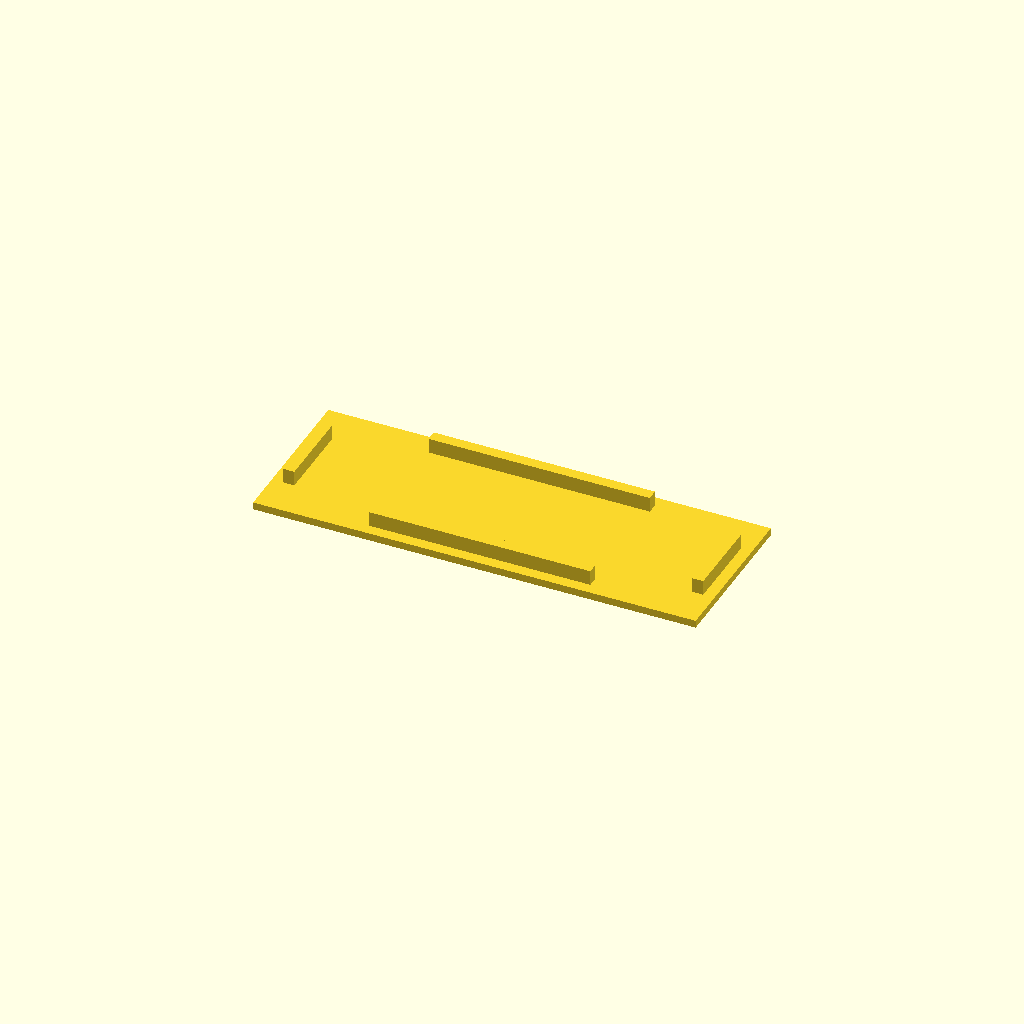
Cell 1 — every parameter at its default value.
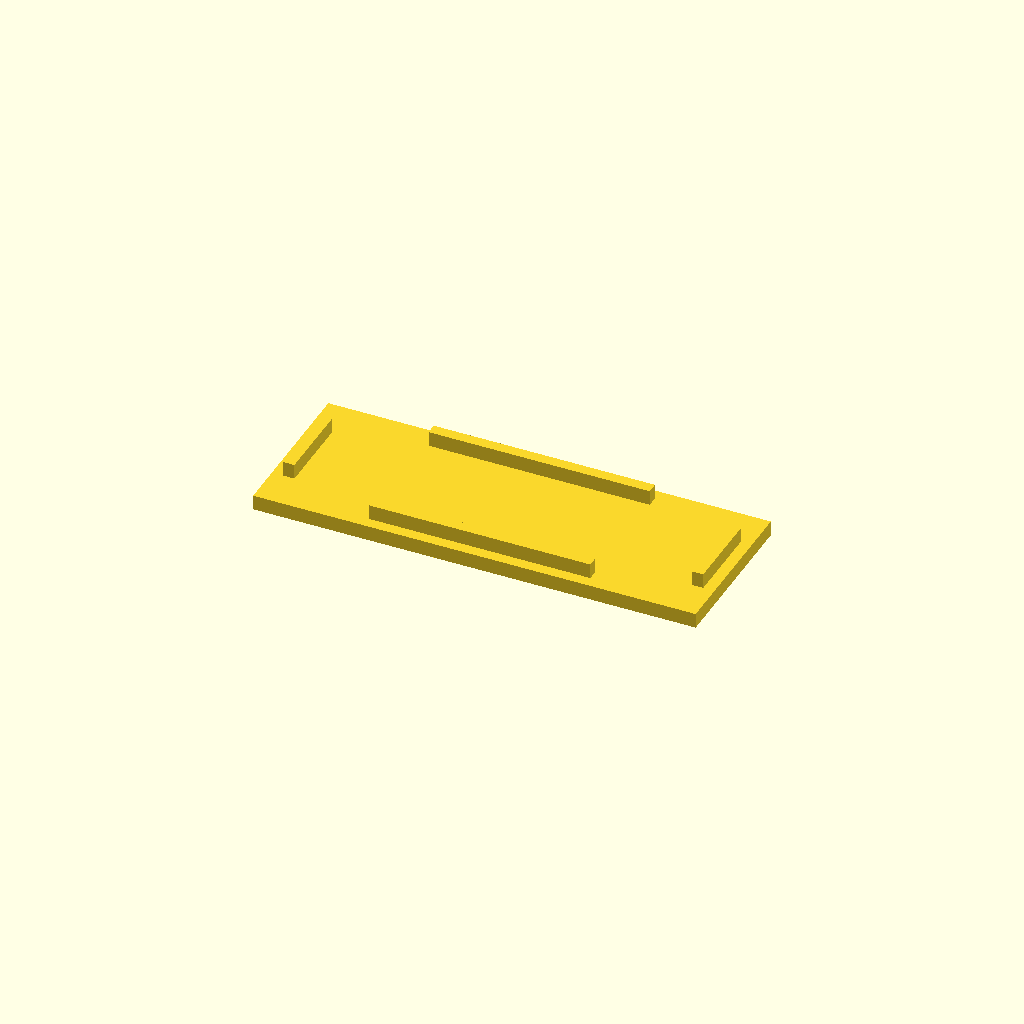
Cell 2 — uheight set to 4, the other parameters unchanged.
All cells are drawn from one camera (rotation 55°, 0°, 25°, orthographic, colour scheme Cornfield), so only the parameter changes between them.
Source of the model, models/zbox.scad:
// zrakotron floorplan

//univ. const.
uspace=2;
uheight=2;

//mq slot
mq_l=41;
mq_w=17.3;
mq_off=20;
mq_hole=[7.53,8.34,0];
mq_holder_d=2;
mq_holder_l=20;
//meta
mq_ext_l=mq_l+2*uspace;
mq_ext_w=mq_w+2*uspace+2*mq_holder_d;
mq_holder_h=mq_off+3.2;

//mg811
mg_l=41.9;
mg_w=32;
mg_hoffset=3.5;
mg_h1=[mg_hoffset,mg_hoffset,0];
mg_h2=[mg_l-mg_hoffset,mg_hoffset,0];
mg_h3=[mg_hoffset,mg_w-mg_hoffset,0];
mg_h4=[mg_l-mg_hoffset,mg_w-mg_hoffset,0];
mg_space=2;
//mg811 meta
mg_ext_l=mg_l+2*mg_space;
mg_ext_w=mg_w+2*mg_space;

//esp8266
esp_l=24.8;
esp_w=14.35;
esp_holder_d=2;
esp_holder_l=esp_l-5;
esp_holder_h=6;
//esp meta
esp_ext_l=esp_l+2*uspace;
esp_ext_w=esp_w+2*esp_holder_d+2*uspace;

//power splitter
ps_l=35.5;
ps_w=21.1;
ps_holder_h=6;
ps_holder_d=2;
ps_holder_l=20;
ps_space=2;
//ps meta
ps_ext_l=ps_l+2*ps_space;
ps_ext_w=ps_w+2*ps_holder_d+2*ps_space;

//step-up section
su_l=43.8;
su_w=21.5;
su_space=2;
su_h1=[6.66,su_w-2.45,0];
su_h2=[su_l-6.66,2.45,0];
//stepup meta
su_ext_l=su_l+2*su_space;
su_ext_w=su_w+2*su_space;

//uno board
uno_w=54.05;
uno_ll=65.66;
uno_lr=68.56;
uno_tspace=2;
uno_bspace=3;
uno_lspace=2;
uno_rspace=4;
//board meta
uno_ext_w=uno_w+uno_lspace+uno_rspace;
uno_ext_l=uno_lr+uno_tspace+uno_bspace;
//pins
pin1=[50.95,13.6,0];    //uz power - ne koristiti za iteaduino
pin2=[2.82,15.11,0];    //uz usb
pin3=[46.05,66,0];      // uz procesor
pin4=[18.05,66,0];
pinr=3.1/2;
pinh=6;
//pin meta
outr=pinr+1;
botr=pinr+3;

//shinyei dust sensor
shin_l=59;
shin_w=44.7;
shin_h=19.5;
shin_cable_d=5.35;
shin_cable_l=15;
shin_cable_h=4.8;
shin_cable_space=5;
shin_hole=[27.2,40.64,0];
//shinyei meta
shinyei_ext_l=2*uspace+shin_l;
shinyei_ext_w=2*uspace+shin_w;

//dht11
dht_l=26.5;
dht_w=22;
dht_h1=[6.5,3,0];
dht_h2=[6.5,19,0];
//dht meta
dht_ext_l=dht_l+2*uspace;
dht_ext_w=dht_w+2*uspace;

//box
box_h=50;
pylon_l=6+2*botr;
pylon_w=2*botr;
//meta
box_l=uno_ext_w+shinyei_ext_w+2*mq_ext_w;
box_w=shinyei_ext_l+mg_ext_w+dht_ext_w;

//floorplan meta
pylon_v=[uno_ext_w/2-pylon_l/2,uno_ext_l,0];
dht_v=[-dht_ext_l,shinyei_ext_l+mg_ext_w,0];
esp_v=[0,uno_ext_l+pylon_w,0];
mg_v=[-mg_ext_l,shinyei_ext_l,0];
shinyei_v=[-shinyei_ext_w,0,0];
ps_v=[uno_ext_w-ps_ext_l,uno_ext_l+pylon_w,0];
mq_v1=[uno_ext_w+mq_ext_w,su_ext_w,0];
mq_v2=[uno_ext_w,2*mq_ext_l+su_ext_w,0];
mq_v3=[uno_ext_w+2*mq_ext_w,su_ext_w,0];
mq_v4=[uno_ext_w+mq_ext_w,2*mq_ext_l+su_ext_w,0];
su_v=[uno_ext_w,0,0];

//wall meta
p1=[0.5-pylon_l/2,0.5-pylon_l/2,0];
p2=[box_l-0.5+pylon_l/2,0.5-pylon_l/2,0];
p3=[box_l-0.5+pylon_l/2,box_w-0.5+pylon_l/2,0];
p4=[0.5-pylon_l/2,box_w-0.5+pylon_l/2,0];
p5=[box_l/2,0.5-pylon_l/2,0];
p6=[box_l/2,box_w-0.5+pylon_l/2,0];
p7=[0.5-pylon_l/2,box_w/2,0];
p8=[box_l-0.5+pylon_l/2,box_w/2,0];

w1=[box_l/4-pylon_l/4,0.5-pylon_l/2,0];
w2=[3*box_l/4+pylon_l/4,0.5-pylon_l/2,0];
w3=[box_l/4-pylon_l/4,box_w-0.5+pylon_l/2,0];
w4=[3*box_l/4+pylon_l/4,box_w-0.5+pylon_l/2,0];
w5=[0.5-pylon_l/2,box_w/4-pylon_l/4,0];
w6=[0.5-pylon_l/2,3*box_w/4+pylon_l/4,0];

w10=[box_l/2,0.5-pylon_l/2,0];
w20=[box_l/2,box_w-0.5+pylon_l/2,0];
w30=[box_l-0.5+pylon_l/2,box_w/2,0];
w40=[0.5-pylon_l/2,box_w/2,0];

//battery
bat_l=66.8;
bat_w=37.1;
bat_h=18.63;

//charger
ch_a=35.4;
ch_usb_l=8;
ch_usb_h=4;
ch_hole_r=2.2/2;
ch_offset=5;
ch_h_off=2.75;
ch_plug_off=6.62;

//battery box
wall_d=3;
binder=4.5;
plughole_l=6;
plughole_w=8;
//box meta
flap_w=pinr+2;
flap_l=flap_w*2;
wall_h=bat_h+binder;
batbox_l=bat_l+2*uspace+plughole_l+ch_a;
batbox_w=bat_w;
batbox_ext_l=batbox_l+2*wall_d;
batbox_ext_w=batbox_w+2*wall_d;

//zbox lid
box_ext_l=box_l+pylon_l+2;
box_ext_w=box_w+pylon_l+2;

batbox_lid();

module zbox_lid(){
    difference(){
        union(){
            cube([box_ext_l,box_ext_w,uheight],false);
            translate([1.5,1.5,0])cylinder(uheight+1,botr,botr,false,$fn=48);
            translate([box_ext_l-1.5,1.5,0])cylinder(uheight+1,botr,botr,false,$fn=48);
            translate([1.5,box_ext_w-1.5,0])cylinder(uheight+1,botr,botr,false,$fn=48);
            translate([box_ext_l-1.5,box_ext_w-1.5,0])cylinder(uheight+1,botr,botr,false,$fn=48);
            translate([shinyei_ext_w+uno_ext_w/2+pylon_l/2+1,uno_ext_l+pylon_l-2,0])cylinder(uheight+1,botr,botr,false,$fn=48);
        }
        translate([1.5,1.5,-0.5])cylinder(2*uheight+1,pinr,pinr,false,$fn=48);
        translate([box_ext_l-1.5,1.5,-0.5])cylinder(2*uheight+1,pinr,pinr,false,$fn=48);
        translate([1.5,box_ext_w-1.5,-0.5])cylinder(2*uheight+1,pinr,pinr,false,$fn=48);
        translate([box_ext_l-1.5,box_ext_w-1.5,-0.5])cylinder(2*uheight+1,pinr,pinr,false,$fn=48);
        translate([shinyei_ext_w+uno_ext_w/2+pylon_l/2+1,uno_ext_l+pylon_l-2,-0.5])cylinder(2*uheight+1,pinr,pinr,false,$fn=48);
        translate([50,20,-0.5]){
            translate([bat_l+uspace,ch_plug_off,0])cube([plughole_l,plughole_w,uheight+1],false);
            translate([0.5,-wall_d-flap_w,0])cylinder(2*uheight+1,pinr,pinr,false,$fn=48);
            translate([batbox_ext_l-flap_l+0.5,-wall_d-flap_w,0])cylinder(2*uheight+1,pinr,pinr,false,$fn=48);
            translate([0.5,batbox_ext_w+0.5,0])cylinder(2*uheight+1,pinr,pinr,false,$fn=48);
            translate([batbox_ext_l-flap_l+0.5,batbox_ext_w+0.5,0])cylinder(2*uheight+1,pinr,pinr,false,$fn=48);
        }
        translate([35,10,-0.5])rotate([0,0,90])air_bars(120,25,uheight+1,35);
    }
}

module charger(){
    union(){
        translate([ch_h_off,ch_h_off,0])charger_screwhole();
        translate([ch_a-ch_h_off,ch_h_off,0])charger_screwhole();
        translate([ch_h_off,ch_a-ch_h_off,0])charger_screwhole();
        translate([ch_a-ch_h_off,ch_a-ch_h_off,0])charger_screwhole();
    }
}

module charger_screwhole(){
    difference(){
        cylinder(ch_offset,ch_hole_r+2,ch_hole_r+1,false,$fn=48);
        translate([0,0,-0.5])cylinder(ch_offset+1,ch_hole_r,ch_hole_r,false,$fn=48);
    }
}

module battery(){
    translate([bat_l,0,0])cube([uspace,bat_w,bat_h/2],false);
}

module flap(){
    difference(){
        union(){
            translate([0,-flap_w,0])cube([flap_l,flap_w+.5,2*uheight],false);
            translate([flap_l/2,-flap_w,0])cylinder(2*uheight,pinr+2,pinr+2,false,$fn=48);
        }
        translate([flap_l/2,-flap_w,-0.5])cylinder(2*uheight+1,pinr,pinr,false,$fn=48);
    }
}

module batbox_lid(){
    union(){
        cube([batbox_ext_l,batbox_ext_w,uheight],false);
        translate([wall_d,batbox_ext_w/2-batbox_ext_w/4,uheight-0.5])cube([wall_d,batbox_ext_w/2,binder],false);
        translate([batbox_ext_l-2*wall_d,batbox_ext_w/2-batbox_ext_w/4,uheight-0.5])cube([wall_d,batbox_ext_w/2,binder],false);
        translate([batbox_ext_l/2-batbox_ext_l/4,wall_d,uheight-0.5])cube([batbox_ext_l/2,wall_d,binder],false);
        translate([batbox_ext_l/2-batbox_ext_l/4,batbox_ext_w-2*wall_d,uheight-0.5])cube([batbox_ext_l/2,wall_d,binder],false);
    }
}

module batbox(){
    union(){
        battery();
        translate([bat_l+2*uspace+plughole_l,batbox_w/2-ch_a/2,0])charger();
        difference(){
            translate([-wall_d,-wall_d,-uheight])union(){
                cube([batbox_ext_l,batbox_ext_w,uheight],false);
                flap();
                translate([batbox_ext_l-flap_l,0,0])flap();
                translate([flap_l,batbox_ext_w,0])rotate([0,0,180])flap();
                translate([batbox_ext_l,batbox_ext_w,0])rotate([0,0,180])flap();
            }
            translate([bat_l+uspace,ch_plug_off,-uheight-0.5])cube([plughole_l,plughole_w,uheight+1],false);
        }
        translate([-wall_d,-wall_d,0])cube([wall_d,batbox_ext_w,wall_h],false);
        translate([batbox_l,-wall_d,0])difference(){
            cube([wall_d,batbox_ext_w,wall_h],false);
            translate([-5,batbox_ext_w/2-ch_usb_l/2-1,ch_offset+0.5])cube([20,ch_usb_l+2,ch_usb_h+2],false);
            translate([1,batbox_ext_w/2-8,ch_offset+0.5-2])cube([20,16,ch_usb_h+2+4],false);
        }
        translate([-wall_d,-wall_d,0])cube([batbox_ext_l,wall_d,wall_h],false);
        translate([-wall_d,batbox_w,0])cube([batbox_ext_l,wall_d,wall_h],false);
    }
}

module zbox(){
    union(){
        floorplan();
        boxwall();
    }
}

module boxwall(){
    difference(){
        union(){
            //pylons
            translate(p1)rotate([0,0,0])edge_pylon(1);
            translate(p2)rotate([0,0,90])edge_pylon(1);
            translate(p3)rotate([0,0,180])edge_pylon(1);
            translate(p4)rotate([0,0,-90])edge_pylon(1);
            //translate(p5)rotate([0,0,0])edge_pylon(0);
            //translate(p6)rotate([0,0,180])edge_pylon(0);
            //translate(p7)rotate([0,0,-90])edge_pylon(0);
            //translate(p8)rotate([0,0,90])edge_pylon(0);
            //walls
//            translate(w1)wallside(box_l/2-pylon_l/2+1);
//            translate(w2)wallside(box_l/2-pylon_l/2+1);
//            translate(w3)rotate([0,0,180])wallside(box_l/2-pylon_l/2+1);
//            translate(w4)rotate([0,0,180])wallside(box_l/2-pylon_l/2+1);
//            translate(w5)rotate([0,0,-90])wallside(box_w/2-pylon_l/2+1);
//            translate(w6)rotate([0,0,-90])wallside(box_w/2-pylon_l/2+1);
//            translate([box_l-0.5+pylon_l/2,box_w/4-pylon_l/4,0])rotate([0,0,90])wallside(box_w/2-pylon_l/2+1);
//            translate([box_l-0.5+pylon_l/2,3*box_w/4+pylon_l/4,0])rotate([0,0,90])wallside(box_w/2-pylon_l/2+1);
            translate(w10)wallside(box_l+1);
            translate(w20)rotate([0,0,180])wallside(box_l+1);
            translate(w30)rotate([0,0,90])wallside(box_w+1);
            translate(w40)rotate([0,0,-90])wallside(box_w+1);
        }
        translate([shinyei_ext_w,0,0]){
            //translate(shinyei_v)shinyei_airholes();
            arduino_usb();
        }
    }
}

module floorplan(){
    translate([shinyei_ext_w,0,0])difference(){
        union(){
            translate([-shinyei_ext_w,0,0])cube([box_l,box_w,uheight],false);
            arduino();
            translate(pylon_v)inner_pylon();
            translate(dht_v)rotate([0,0,0])dht11();
            translate(esp_v)esp8266();
            translate(mg_v)rotate([0,0,0])mg811();
            translate(shinyei_v)shinyei();
            translate(ps_v)rotate([0,0,0])power_splitter();
            translate(su_v)stepup();
            translate(mq_v1)rotate([0,0,90])mqslot();
            translate(mq_v2)rotate([0,0,-90])mqslot();
            translate(mq_v3)rotate([0,0,90])mqslot();
            translate(mq_v4)rotate([0,0,-90])mqslot();
        }
        translate(mq_v1)rotate([0,0,90])mqslot_airholes();
        translate(mq_v2)rotate([0,0,-90])mqslot_airholes();
        translate(mq_v3)rotate([0,0,90])mqslot_airholes();
        translate(mq_v4)rotate([0,0,-90])mqslot_airholes();
        translate(su_v)stepup_airholes();
    }
}

module dht11(){
    translate([uspace,uspace,uheight])union(){
        translate([-uspace,-uspace,-uheight])cube([dht_ext_l,dht_ext_w,uheight],false);
        translate(dht_h1)screwhole();
        translate(dht_h2)screwhole();
    }
}

module mqslot(){
    translate([uspace,uspace+mq_holder_d,uheight])union(){
        translate([-uspace,-uspace-mq_holder_d,-uheight]){
            cube([mq_ext_l,mq_ext_w,uheight],false);
        }
        translate([0,-mq_holder_d,0])cube([mq_holder_l,mq_holder_d,mq_holder_h],false);
        translate([0,mq_w,0])cube([mq_holder_l,mq_holder_d,mq_holder_h],false);
        translate([0,0,0])cube([mq_holder_d,mq_w,mq_holder_h/1.5],false);
        translate(mq_hole)difference(){
            cylinder(mq_off,botr,outr,false,$fn=32);
            translate([0,0,-0.5])cylinder(mq_off+1,pinr,pinr,false,$fn=32);
        }
    }
}

module mqslot_airholes(){
    for(i=[0,1,2,3,4,5]){
        translate([uspace+15+4.5*i,uspace+mq_holder_d,-0.5])cube([2,mq_w,uheight+1],false);
    }
}

module shinyei(){
    translate([0,shinyei_ext_l,0])rotate([0,0,-90])translate([uspace,uspace,uheight])union(){
        translate([-uspace,-uspace,-uheight])cube([shinyei_ext_l,shinyei_ext_w,uheight],false);
        corner_holder(3,pinh,2,4,0);
        translate([shin_l,0,0])corner_holder(3,pinh,2,4,1);
        translate([shin_l,shin_w,0])corner_holder(3,pinh,2,4,2);
        translate([0,shin_w,0])corner_holder(3,pinh,2,4,3);
        translate(shin_hole)screwhole();
    }
}

module shinyei_airholes(){
    air_l=8*2+3*2.5;
    translate([0,0,box_h/2-15])for(i=[0,1,2,3,4,5,6,7]){
        translate([-50,8+4.5*i,-0.5])cube([50,2,30],false);
    }
}

module corner_holder(cha,chh,chd,cho,rot){
    points=[[cha,cha,0],[-chd,cha,0],[-chd,cha+cho,0],[cha+cho,cha+cho,0],[cha+cho,-chd,0],[cha,-chd,0],[cha,cha,chh],[-chd,cha,chh],[cha,-chd,chh]];
    tris=[[0,1,6],[6,1,7],[1,2,7],[2,6,7],[2,3,6],[2,1,0],[3,2,0],[6,5,0],[6,8,5],[4,5,8],[0,5,4],[4,3,0],[4,8,6],[4,6,3]];
    rotate([0,0,90*rot])union(){
        cube([cha,cha,chh],false);
        translate([0,-chd,0])cube([cha,chd,chh+2],false);
        translate([-chd,-chd,0])cube([chd,cha+chd,chh+2],false);
        polyhedron(points,tris,10);
    }
}

module mg811(){
    translate([mg_space,mg_space,uheight])union(){
        translate([-mg_space,-mg_space,-uheight])cube([mg_l+2*mg_space,mg_w+2*mg_space,uheight],false);
        translate(mg_h1)screwhole();
        translate(mg_h2)screwhole();
        translate(mg_h3)screwhole();
        translate(mg_h4)screwhole();
    } 
}

module stepup(){
    translate([su_space,su_space,uheight])union(){
        translate([-su_space,-su_space,-uheight])cube([su_ext_l,su_ext_w,uheight],false);
        translate(su_h1)screwhole();
        translate(su_h2)screwhole();
    } 
}

module stepup_airholes(){
    air_l=4*2+3*2.5;
    translate([su_ext_l/2-air_l/2,0,0])for(i=[0,1,2,3]){
        translate([4.5*i,uspace,-0.5])cube([2,su_w,uheight+1],false);
    }
}

module arduino(){
    translate([uno_lspace,uno_bspace,uheight])union(){
        translate([-uno_lspace,-uno_bspace,-uheight])cube([uno_ext_w,uno_ext_l,uheight],false);
        screwholes();
        translate([uno_w,0,0])corner_holder(3,pinh,2,4,1);
    }
}

module arduino_usb(){
    translate([8.91+uno_lspace-0.5,-25,8.6-0.5])cube([12+2,50,11+2],false);
}

module esp8266(){
    translate([esp_ext_w,0,0])rotate([0,0,90])translate([uspace,uspace,uheight])union(){
        translate([-uspace,-uspace,-uheight])cube([esp_l+2*uspace,esp_w+2*esp_holder_d+2*uspace,uheight],false);
        translate([esp_l/2-esp_holder_l/2,0,0]){
            cube([esp_holder_l,esp_holder_d,esp_holder_h],false);
            translate([0,esp_w+esp_holder_d,0])cube([esp_holder_l,esp_holder_d,esp_holder_h],false);
        }
    }
}

module power_splitter(){
    translate([ps_space,ps_space,uheight])union(){
        translate([-ps_space,-ps_space,-uheight])cube([ps_ext_l,ps_ext_w,uheight],false);
        translate([ps_l/2-ps_holder_l/2,0,0]){
            cube([ps_holder_l,ps_holder_d,ps_holder_h],false);
            translate([0,ps_w+ps_holder_d,0])cube([ps_holder_l,ps_holder_d,ps_holder_h],false);
        }
    }
}

module screwholes(){
    union(){
        //translate(pin1)screwhole();
        translate(pin2)screwhole();
        translate(pin3)screwhole();
        translate(pin4)screwhole();
    }
}

module inner_pylon(){
    translate([pylon_l/2,pylon_w/2,uheight])union(){
        translate([-pylon_l/2,-pylon_w/2,-uheight])cube([pylon_l,pylon_w,uheight],false);
        difference(){
            union(){
                cylinder(box_h,botr,botr,false,$fn=48);
                translate([-botr-3,-1.5,0])cube([2*botr+6,3,box_h],false);
            }
            translate([0,0,-0.5])cylinder(box_h+1,pinr,pinr,false,$fn=48);
        }
    }
}

module edge_pylon(type){
    translate([0,0,uheight])union(){
        if(type==0)translate([-pylon_l/2,-1.5,-uheight])cube([pylon_l,pylon_l/2+1.5,uheight],false);
        if(type==1)translate([-1.5,-1.5,-uheight])cube([pylon_l/2+1.5,pylon_l/2+1.5,uheight],false);
        translate([0,0,-uheight])cylinder(uheight,botr,botr,false,$fn=48);
        difference(){
            union(){
                cylinder(box_h,botr,botr,false,$fn=48);
                if(type==0)translate([-botr-3,-1.5,0])cube([2*botr+6,3,box_h],false);
                if(type==1){
                    translate([-1.5,0,0])cube([3,botr+3,box_h],false);
                    translate([0,-1.5,0])cube([botr+3,3,box_h],false);
                }
            }
            translate([0,0,-0.5])cylinder(box_h+1,pinr,pinr,false,$fn=48);
        }
    }
}

module wallside(length){
    translate([0,0,uheight])union(){
        translate([-length/2,-1.5,-uheight])cube([length,pylon_l/2+1.5,uheight],false);
        translate([-length/2,-1.5,0])cube([length,3,box_h],false);
    }
}

module screwhole(){
    difference(){
        cylinder(pinh,botr,outr,false,$fn=32);
        translate([0,0,-0.5])cylinder(pinh+1,pinr-0.5,pinr+0.25,false,$fn=32);
    }
}

module screw_rings(){
    for(i=[0,1,2,3]){
        for(j=[0,1,2,3]){
            translate([i*2*(mq_hole_radius+uspace+1),j*2*(mq_hole_radius+uspace+1),0])difference(){
                cylinder(uheight,mq_hole_radius+uspace,mq_hole_radius+uspace,false,$fn=32);
                cylinder(uheight*3,mq_hole_radius,mq_hole_radius,true,$fn=32);
            }
        }
    }
}

module air_bars(l,w,h,n){
    barl=l/(2*n-1);
    for(i=[0:1:n-1]){
        translate([i*(l-barl)/(n-1),0,0])cube([barl,w,h],false);
    }
}
Parameter table extracted from the source (name, type, default, range or options):
uspace: number, default 2
uheight: number, default 2
mq_l: number, default 41
mq_w: number, default 17.3
mq_off: number, default 20
mq_hole: vector, default [7.53, 8.34, 0]
mq_holder_d: number, default 2
mq_holder_l: number, default 20
mg_l: number, default 41.9
mg_w: number, default 32
mg_hoffset: number, default 3.5
mg_space: number, default 2
esp_l: number, default 24.8
esp_w: number, default 14.35
esp_holder_d: number, default 2
esp_holder_h: number, default 6
ps_l: number, default 35.5
ps_w: number, default 21.1
ps_holder_h: number, default 6
ps_holder_d: number, default 2
ps_holder_l: number, default 20
ps_space: number, default 2
su_l: number, default 43.8
su_w: number, default 21.5
su_space: number, default 2
uno_w: number, default 54.05
uno_ll: number, default 65.66
uno_lr: number, default 68.56
uno_tspace: number, default 2
uno_bspace: number, default 3
uno_lspace: number, default 2
uno_rspace: number, default 4
pin1: vector, default [50.95, 13.6, 0]
pin2: vector, default [2.82, 15.11, 0]
pin3: vector, default [46.05, 66, 0]
pin4: vector, default [18.05, 66, 0]
pinh: number, default 6
shin_l: number, default 59
shin_w: number, default 44.7
shin_h: number, default 19.5
shin_cable_d: number, default 5.35
shin_cable_l: number, default 15
shin_cable_h: number, default 4.8
shin_cable_space: number, default 5
shin_hole: vector, default [27.2, 40.64, 0]
dht_l: number, default 26.5
dht_w: number, default 22
dht_h1: vector, default [6.5, 3, 0]
dht_h2: vector, default [6.5, 19, 0]
box_h: number, default 50
bat_l: number, default 66.8
bat_w: number, default 37.1
bat_h: number, default 18.63
ch_a: number, default 35.4
ch_usb_l: number, default 8
ch_usb_h: number, default 4
ch_offset: number, default 5
ch_h_off: number, default 2.75
ch_plug_off: number, default 6.62
wall_d: number, default 3
binder: number, default 4.5
plughole_l: number, default 6
plughole_w: number, default 8
